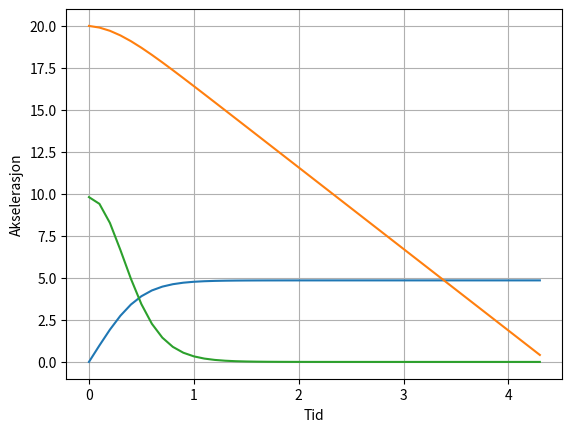

This chart was generated by the following Python code:
import matplotlib.pyplot as py


def Vt(m, g, Aird, cd, A):
    return ((2 * m * g) / (Aird * cd * A)) ** (1 / 2)


def Lmkraft(m, A, cd, tetthet, v):
    return m * A * cd * tetthet * (v**2) / 2


def Tfart(m, g, tetthet, cd, A):
    return ((2 * m * g) / (tetthet * cd * A)) ** 0.5


def taksel(g, m, q, y):
    return round((g - (q / m) * (y**2)), 10)


def epformel(a, x, x1, y1):
    return a * (x - x1) + y1

tid = []
hoyde = []
fart = []
akselerasjon = []
def main():
    g = 9.81
    Aird = 1.225

    m = float(5)
    A = float(10)
    cd = float(0.34)

    h = float(20)

    v = 0
    t = 0
    a = 0
    q = (1 / 2) * Aird * cd * A
    d = 0.1



    while h > 0:
        tid.append(t)
        hoyde.append(h)
        fart.append(v)

        a = taksel(g, m, q, v)
        v = epformel(a, t + d, t, v)
        t = t + d
        h = h - (v * d)

        akselerasjon.append(a)

    py.plot(tid, fart)
    py.xlabel("Tid")
    py.ylabel("Fart i m/s")
    py.grid()
    py.show()

    py.plot(tid, hoyde)
    py.xlabel("Tid")
    py.ylabel("HÃ¸yde i m")
    py.grid()
    py.show()

    py.plot(tid, akselerasjon)
    py.xlabel("Tid")
    py.ylabel("Akselerasjon")
    py.grid()
    py.show()

    print("Hastighet nadd =", round(fart[len(fart) - 1], 3))
    print("Terminalhastighet =", round(Vt(m, g, Aird, cd, A), 3))



if __name__ == "__main__":
    main()
    print(fart)
